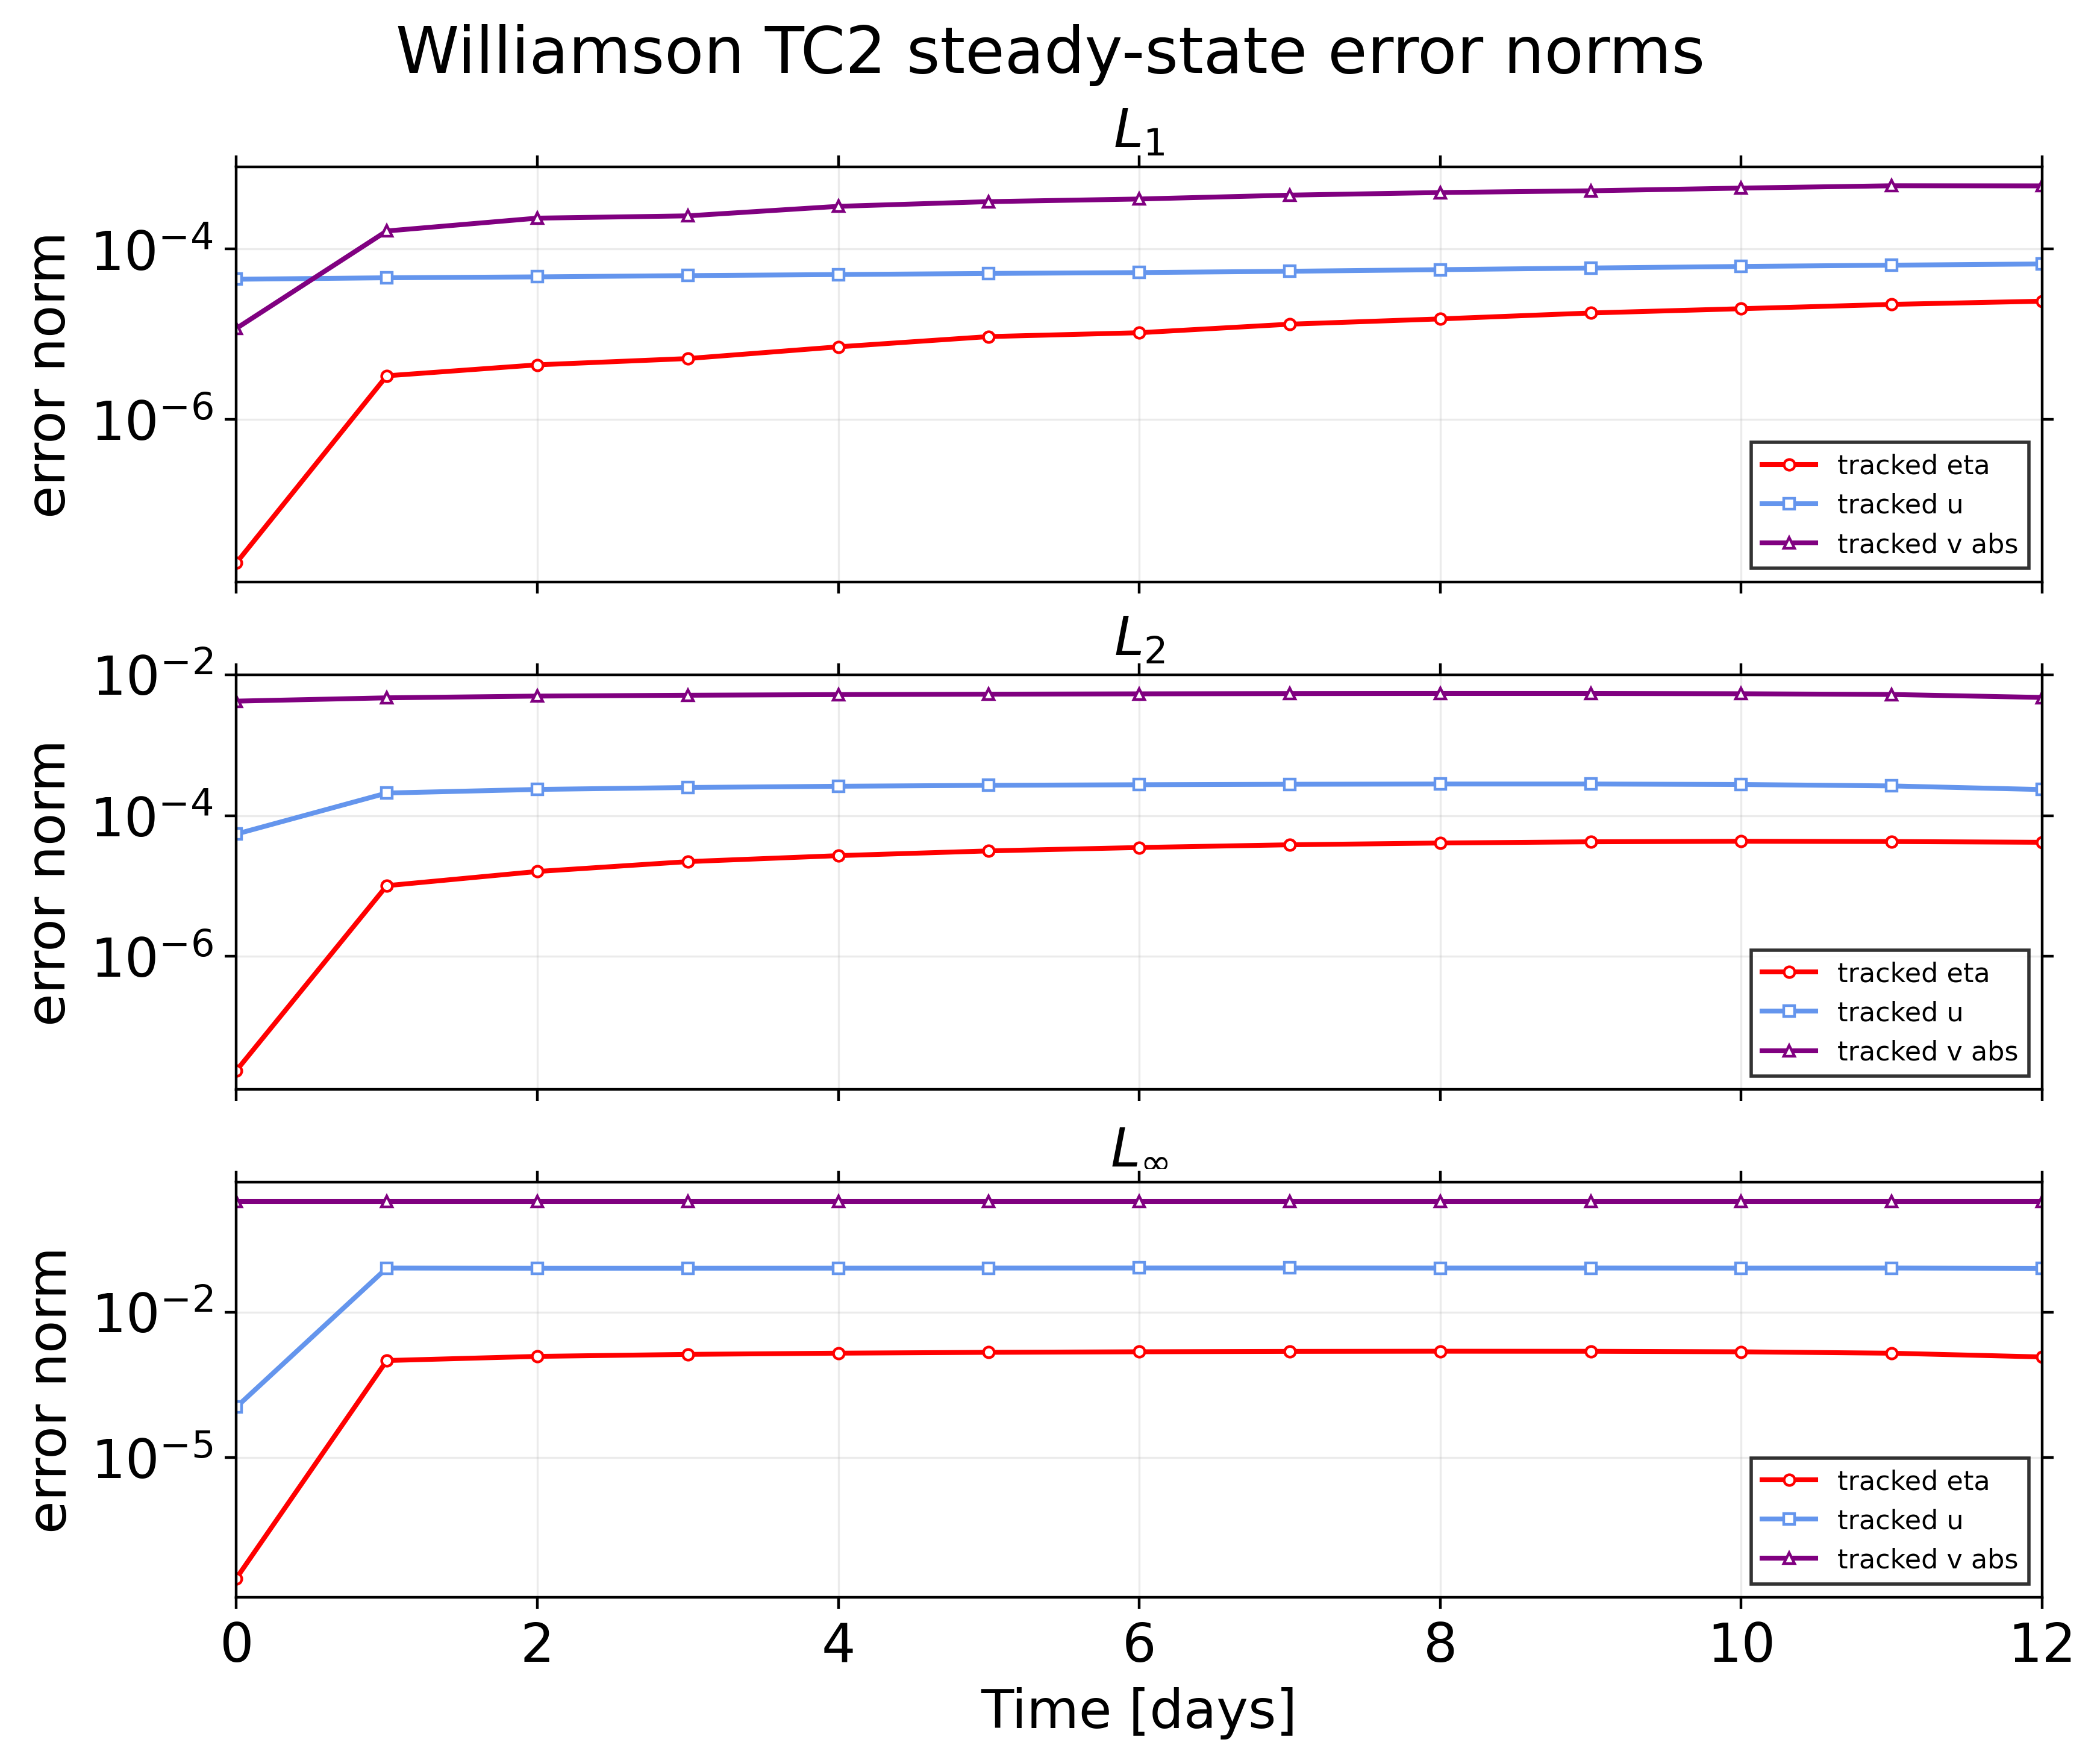

The data file committed next to this chart (first rows):
iteration, day, l1_eta, l2_eta, linf_eta, mean_error_eta, mean_abs_error_eta, rmse_eta, max_abs_error_eta, min_error_eta, max_error_eta, eta_min, eta_max, reference_min_eta, reference_max_eta, l1_u, l2_u, linf_u, mean_error_u, mean_abs_error_u, rmse_u, max_abs_error_u, min_error_u, max_error_u
0.0, 0.0, 2.081773925316359e-08, 2.3850892276872493e-08, 3.204945251309471e-08, 3.959030551177983e-08, 1.3215157579380583e-05, 2.0313261680127915e-05, 6.1035140106469044e-05, -6.10340664479736e-05, 6.1035140106469044e-05, -1904, -7.657945388928056e-10, -1904, -7.657945388928056e-10, 4.42462474208163e-05, 5.457001833965505e-05, 0.000109, 2.5404911443889086e-09, 0.00134, 0.001719, 0.00421, -0.00421, 0.00421
8640, 1.0, 3.2614672380332947e-06, 1.0098004935133694e-05, 0.0009982, 3.959030752259628e-08, 0.00207, 0.0086, 1.901, -1.901, 0.6519, -1904, 0.001604, -1904, -7.657945388928056e-10, 4.603908780078868e-05, 0.0002086, 0.0807, 2.259865219568908e-05, 0.001394, 0.006571, 3.116, -0.2189, 3.116
17280, 2.0, 4.382899263688612e-06, 1.6044811744902406e-05, 0.001216, 3.959030998918187e-08, 0.002782, 0.01367, 2.316, -2.316, 0.8738, -1904, 0.00362, -1904, -7.657945388928056e-10, 4.71920254481709e-05, 0.0002348, 0.0801, 6.800820280303172e-05, 0.001429, 0.007394, 3.092, -0.2186, 3.092
25920, 3.0, 5.196117319430337e-06, 2.2161465515758777e-05, 0.001338, 3.959031030167079e-08, 0.003299, 0.01887, 2.547, -2.547, 1.022, -1904, 0.0009786, -1904, -7.657945388928056e-10, 4.88138892180787e-05, 0.0002501, 0.08018, 8.914810632951212e-05, 0.001478, 0.007875, 3.096, -0.2396, 3.096
34560, 4.0, 7.130052664719988e-06, 2.6936882460872412e-05, 0.001417, 3.9590310256333986e-08, 0.004526, 0.02294, 2.699, -2.699, 1.125, -1904, 0.001518, -1904, -7.657945388928056e-10, 5.023756792015107e-05, 0.0002605, 0.0804, 0.0001251, 0.001522, 0.008204, 3.104, -0.2604, 3.104
43200, 5.0, 9.40495495584509e-06, 3.14601866829843e-05, 0.001474, 3.959031191593637e-08, 0.00597, 0.02679, 2.807, -2.807, 1.186, -1904, 0.003752, -1904, -7.657945388928056e-10, 5.175930114490218e-05, 0.0002682, 0.08067, 0.0001369, 0.001568, 0.008448, 3.115, -0.2722, 3.115
51840, 6.0, 1.044217957671771e-05, 3.513839516583095e-05, 0.001514, 3.959031542473753e-08, 0.006629, 0.02993, 2.883, -2.883, 1.207, -1904, 0.001567, -1904, -7.657945388928056e-10, 5.30041570605864e-05, 0.0002737, 0.08086, 0.000158, 0.001605, 0.008621, 3.122, -0.2788, 3.122
60480, 7.0, 1.3144316299578758e-05, 3.84177955421318e-05, 0.001541, 3.959031859682577e-08, 0.008344, 0.03272, 2.935, -2.935, 1.2, -1904, 0.0008305, -1904, -7.657945388928056e-10, 5.489320502977082e-05, 0.0002779, 0.08095, 0.0001662, 0.001663, 0.008752, 3.125, -0.2844, 3.125
69120, 8.0, 1.516296076366018e-05, 4.0711334693596924e-05, 0.001554, 3.9590318676340934e-08, 0.009625, 0.03467, 2.959, -2.959, 1.165, -1904, 0.003213, -1904, -7.657945388928056e-10, 5.73268817141519e-05, 0.0002802, 0.08071, 0.000172, 0.001736, 0.008825, 3.116, -0.2751, 3.116
77760, 9.0, 1.7789864047125985e-05, 4.23694928568587e-05, 0.001548, 3.959031609802876e-08, 0.01129, 0.03609, 2.948, -2.948, 1.082, -1904, 0.002295, -1904, -7.657945388928056e-10, 5.992581619827559e-05, 0.0002802, 0.0808, 0.0001719, 0.001815, 0.008826, 3.12, -0.3747, 3.12
86400, 10.0, 1.9968823702370373e-05, 4.309873889395572e-05, 0.001512, 3.9590314053616954e-08, 0.01268, 0.03671, 2.879, -2.879, 0.953, -1904, 0.00274, -1904, -7.657945388928056e-10, 6.251555640846567e-05, 0.0002758, 0.08049, 0.0001572, 0.001893, 0.008687, 3.108, -0.3528, 3.108
95040, 11.0, 2.2439993443253167e-05, 4.270669906350525e-05, 0.001414, 3.9590319248622777e-08, 0.01424, 0.03637, 2.693, -2.693, 0.7624, -1904, 0.001848, -1904, -7.657945388928056e-10, 6.470179887765235e-05, 0.0002632, 0.0808, 0.0001383, 0.00196, 0.008291, 3.12, -0.3469, 3.12
103680, 12.0, 2.4472879389969297e-05, 4.170750332233858e-05, 0.001184, 3.959031731478207e-08, 0.01554, 0.03552, 2.254, -2.254, 0.4959, -1904, 0.006035, -1904, -7.657945388928056e-10, 6.687893203008578e-05, 0.0002338, 0.07967, 8.95027971170847e-05, 0.002026, 0.007363, 3.076, -0.3001, 3.076
